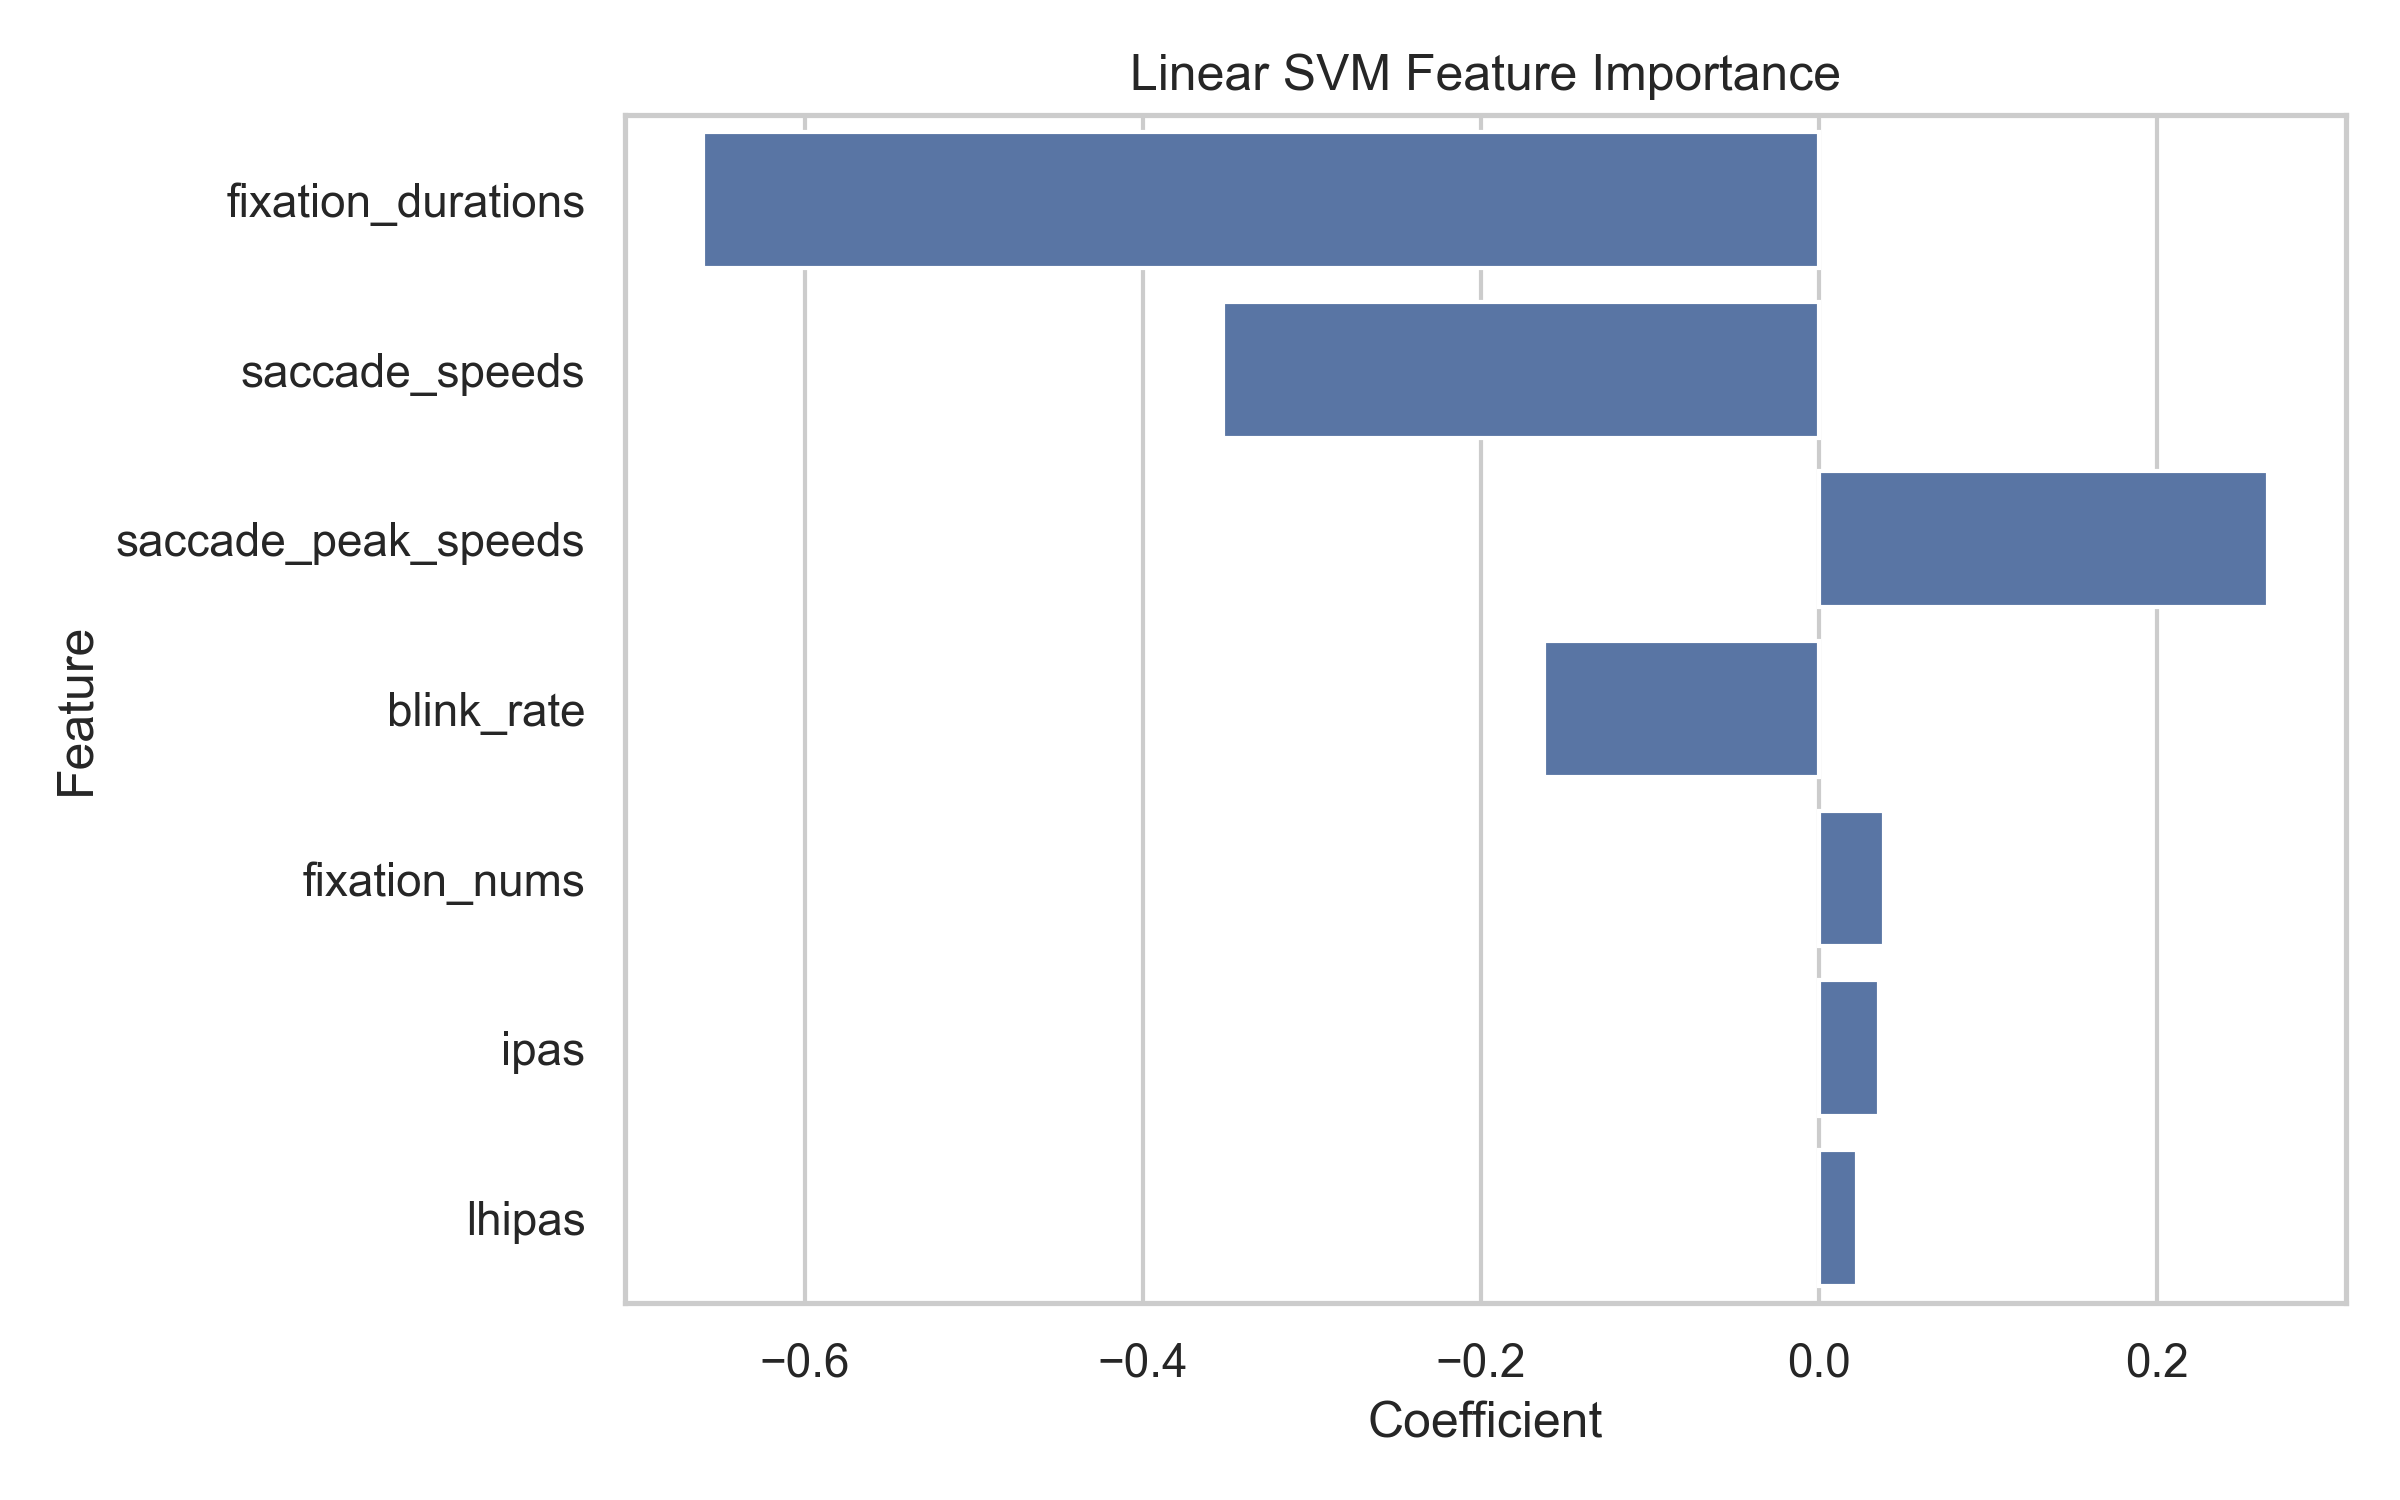

The table this chart was drawn from, first rows:
Feature, Coefficient, AbsCoefficient
fixation_durations, -0.6603, 0.6603
saccade_speeds, -0.3524, 0.3524
saccade_peak_speeds, 0.2658, 0.2658
blink_rate, -0.1624, 0.1624
fixation_nums, 0.03861, 0.03861
ipas, 0.03563, 0.03563
lhipas, 0.02285, 0.02285
